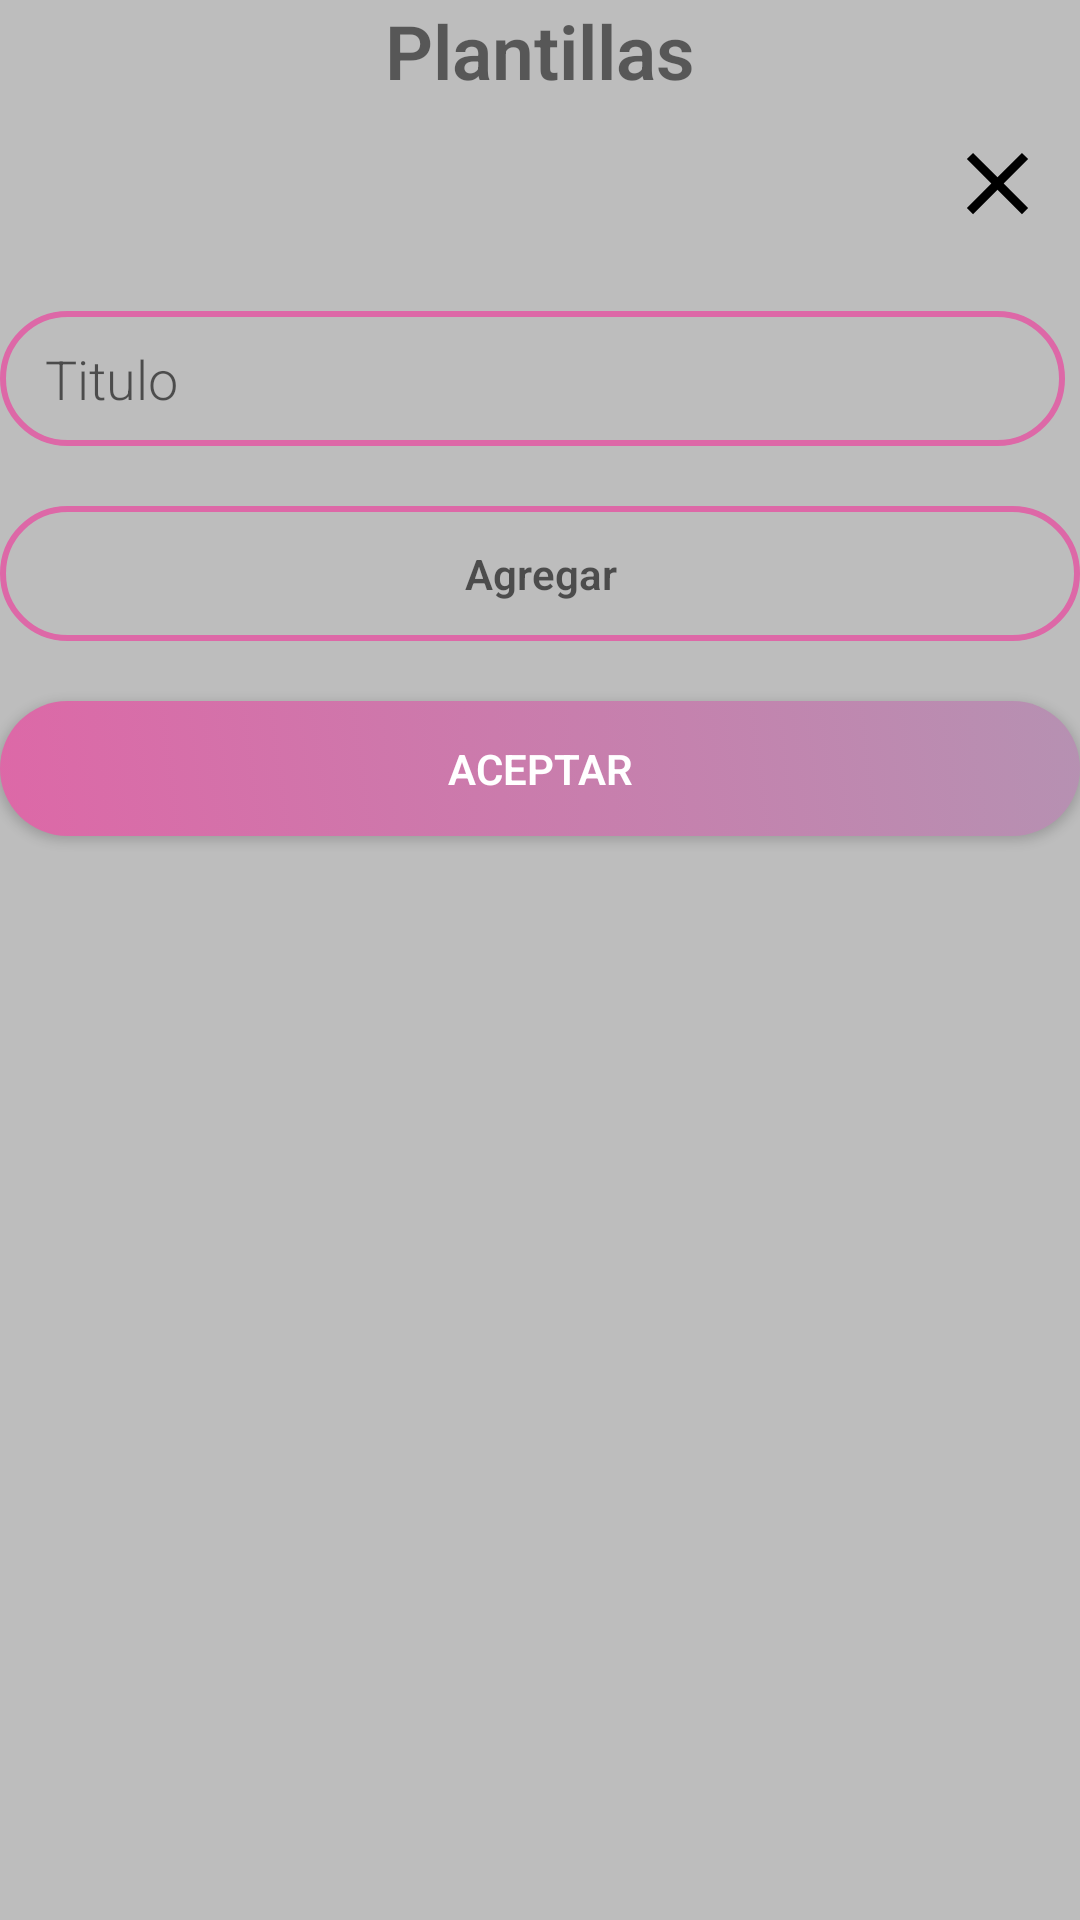

Produce the Android XML layout that renders to this screen, including the resource entries it uses.
<!-- AndroidManifest.xml: application theme Theme.pinkcal -->
<!-- res/layout/activity_add_template.xml -->
<?xml version="1.0" encoding="utf-8"?>

<LinearLayout xmlns:android="http://schemas.android.com/apk/res/android"
    xmlns:tools="http://schemas.android.com/tools"
    xmlns:app="http://schemas.android.com/apk/res-auto"
    android:layout_width="match_parent"
    android:layout_height="match_parent"
    android:layout_margin="15sp"
    android:background="@color/grey_400"
    android:orientation="vertical">

    <TextView
        android:layout_width="match_parent"
        android:layout_height="wrap_content"
        android:text="@string/text_plantillas"
        android:textSize="25sp"
        android:gravity="center_horizontal"
        android:textStyle="bold"
        android:layout_marginBottom="10sp"/>
    <LinearLayout
        android:layout_width="match_parent"
        android:layout_height="wrap_content"
        android:gravity="right|center"
        android:orientation="horizontal"
        android:layout_marginBottom="25sp"
        android:layout_marginEnd="10sp"
        tools:ignore="RtlHardcoded">
        <Button
            android:id="@+id/btn_close_template"
            android:layout_width="35dp"
            android:layout_height="35dp"
            android:background="@drawable/ic_close"
            />
    </LinearLayout>
    <EditText
        android:layout_width="match_parent"
        android:layout_height="45sp"
        android:hint="Titulo"
        android:background="@drawable/bg_buttom_event"
        android:paddingLeft="15sp"
        android:paddingRight="15sp"
        android:layout_marginEnd="5sp"
        android:layout_marginBottom="10dp"
        />
    <LinearLayout
        android:id="@+id/layoutAdd"
        android:layout_width="match_parent"
        android:layout_height="wrap_content"
        android:orientation="vertical">

    </LinearLayout>

    <Button
        android:id="@+id/Add"
        android:layout_width="match_parent"
        android:layout_height="45sp"
        android:hint="Agregar"
        android:textStyle="bold"
        android:gravity="center"
        android:layout_marginTop="10dp"
        android:layout_marginBottom="10sp"
        android:background="@drawable/bg_buttom_event"
        />
    <Button
        android:layout_width="match_parent"
        android:layout_height="45sp"
        android:background="@drawable/bg_button"
        android:textStyle="bold"
        android:textColor="@color/white"
        android:layout_marginTop="10sp"
        android:text="@string/aceptar"/>
</LinearLayout>
<!-- resources referenced by this layout -->
<resources>
  <color name="grey_400">#BDBDBD</color>
  <color name="white">#FFFF</color>
  <!-- drawable bg_buttom_event (drawable) -->
  <?xml version="1.0" encoding="utf-8"?>
  
  <selector xmlns:android="http://schemas.android.com/apk/res/android">
      <item>
          <shape android:shape="rectangle">
              <corners android:radius="50sp"/>
              <stroke android:color="#dd68a7" android:width="2sp"/>
          </shape>
      </item>
  </selector>
  <!-- drawable bg_button (drawable) -->
  <?xml version="1.0" encoding="utf-8"?>
  
  <selector xmlns:android="http://schemas.android.com/apk/res/android">
      <item android:state_pressed="true">
          <shape android:shape="rectangle">
              <corners android:radius="50sp"/>
              <gradient
                  android:angle="45"
                  android:endColor="#dd68a7"
                  android:startColor="#b691b2"/>
          </shape>
      </item>
      <item android:state_enabled="true">
          <shape android:shape="rectangle">
              <corners android:radius="50sp"/>
              <gradient
                  android:angle="45"
                  android:startColor="#dd68a7"
                  android:endColor="#b691b2"/>
          </shape>
      </item>
  </selector>
  <!-- drawable ic_close (drawable) -->
  <vector xmlns:android="http://schemas.android.com/apk/res/android"
      android:width="24dp"
      android:height="24dp"
      android:viewportWidth="24"
      android:viewportHeight="24"
      android:tint="#000">
    <path
        android:fillColor="@android:color/white"
        android:pathData="M19,6.41L17.59,5 12,10.59 6.41,5 5,6.41 10.59,12 5,17.59 6.41,19 12,13.41 17.59,19 19,17.59 13.41,12z"/>
  </vector>
  <string name="aceptar">Aceptar</string>
  <string name="text_plantillas">Plantillas</string>
  <style name="Theme.pinkcal" parent="Theme.MaterialComponents.DayNight.NoActionBar.Bridge">
          
          <item name="colorPrimary">@color/Violet</item>
          <item name="colorPrimaryVariant">@color/Pink</item>
          <item name="colorOnPrimary">@color/white</item>
          
          <item name="colorSecondary">@color/Violet</item>
          <item name="colorSecondaryVariant">@color/Pink</item>
          <item name="colorOnSecondary">@color/black</item>
          
          <item name="android:statusBarColor" tools:targetApi="l">?attr/colorPrimaryVariant</item>
          
          <item name="colorAccent">@color/Violet</item>
          <item name="fontFamily">sans-serif-light</item>
      </style>
  <color name="Violet">#B691B2</color>
  <color name="Pink">#DD68A7</color>
  <color name="black">#FF000000</color>
</resources>
